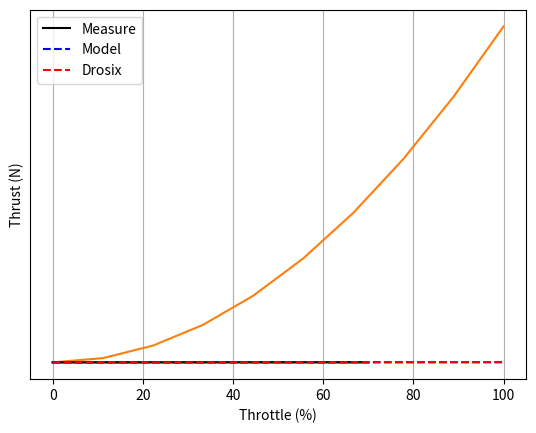

Reproduce this figure in Python.
import matplotlib.pyplot as plt
import numpy as np

G = 9.8  # Earth's gravity
throttle = np.array([0, 10, 20, 30, 35, 40, 45, 50, 55, 60, 65, 70])
weight = np.array([0, 71, 186, 300, 370, 425, 490, 540, 600, 650, 720, 800]) * 1e-3 * G

plt.plot(throttle, weight)
plt.xlabel("Throttle (%)")
plt.ylabel("Thrust (N)")
plt.grid()



t_shape = np.linspace(0, 100, 10)
w_shape = np.square(50 + 500 * t_shape) * 1e-5

plt.plot(t_shape, w_shape)
plt.xlabel("Throttle (%)")
plt.ylabel("Thrust")
plt.yticks([]) 

from scipy.optimize import curve_fit


def model(x, wb, cr, ct):
    return np.square(wb + cr * x / 100) * ct * 2

popt, pcov = curve_fit(model, throttle[2:], weight[2:],
                       bounds=([10, 500, 9e-6], [200, 800, 2e-5]))
print(popt)

plt.plot(throttle, weight, 'k', label="Measure")
plt.plot(t_shape, model(t_shape, *popt), '--b', label="Model")
plt.plot(t_shape, model(t_shape, 57, 673, 1.2e-5), '--r', label="Drosix")
plt.xlabel("Throttle (%)")
plt.ylabel("Thrust (N)")
plt.legend()